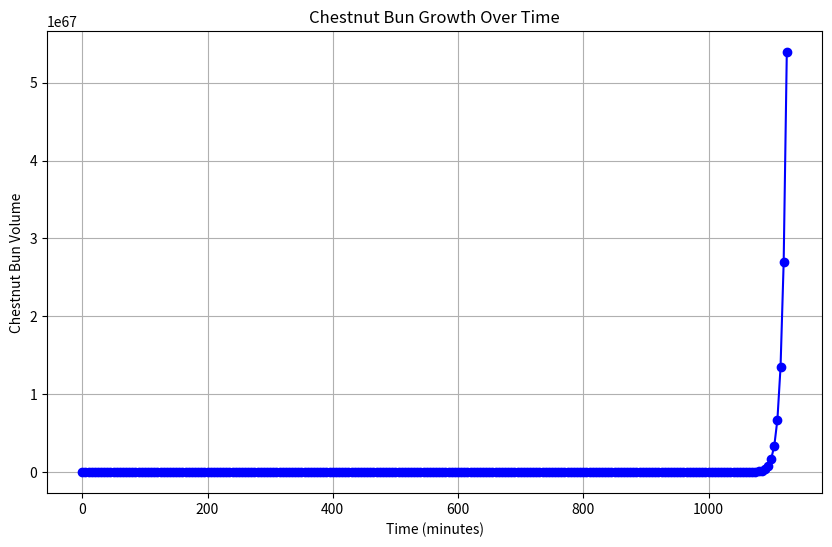

This figure's Python source:
import matplotlib.pyplot as plt

def calculate_time_to_cover(target_volume, growth_rate, interval):
    time_list = [0]  # Start at time 0
    volume_list = [1]  # Initial volume of one chestnut bun

    current_volume = 1
    time = 0

    while current_volume < target_volume:
        time += interval
        current_volume *= 2  # Byevine doubles the volume

        time_list.append(time)
        volume_list.append(current_volume)

    return time_list, volume_list

def plot_growth_curve(time_list, volume_list):
    """
    Plot the growth curve.

    Parameters:
    - time_list: List of time points
    - volume_list: List of volumes corresponding to each time point
    """
    plt.figure(figsize=(10, 6))
    plt.plot(time_list, volume_list, marker='o', linestyle='-', color='b')
    plt.title('Chestnut Bun Growth Over Time')
    plt.xlabel('Time (minutes)')
    plt.ylabel('Chestnut Bun Volume')
    plt.grid(True)
    plt.show()

solar_system_volume = 4.1e67
growth_rate = 2
sprinkle_interval = 5

time_points, volume_points = calculate_time_to_cover(solar_system_volume, growth_rate, sprinkle_interval)

plot_growth_curve(time_points, volume_points)
